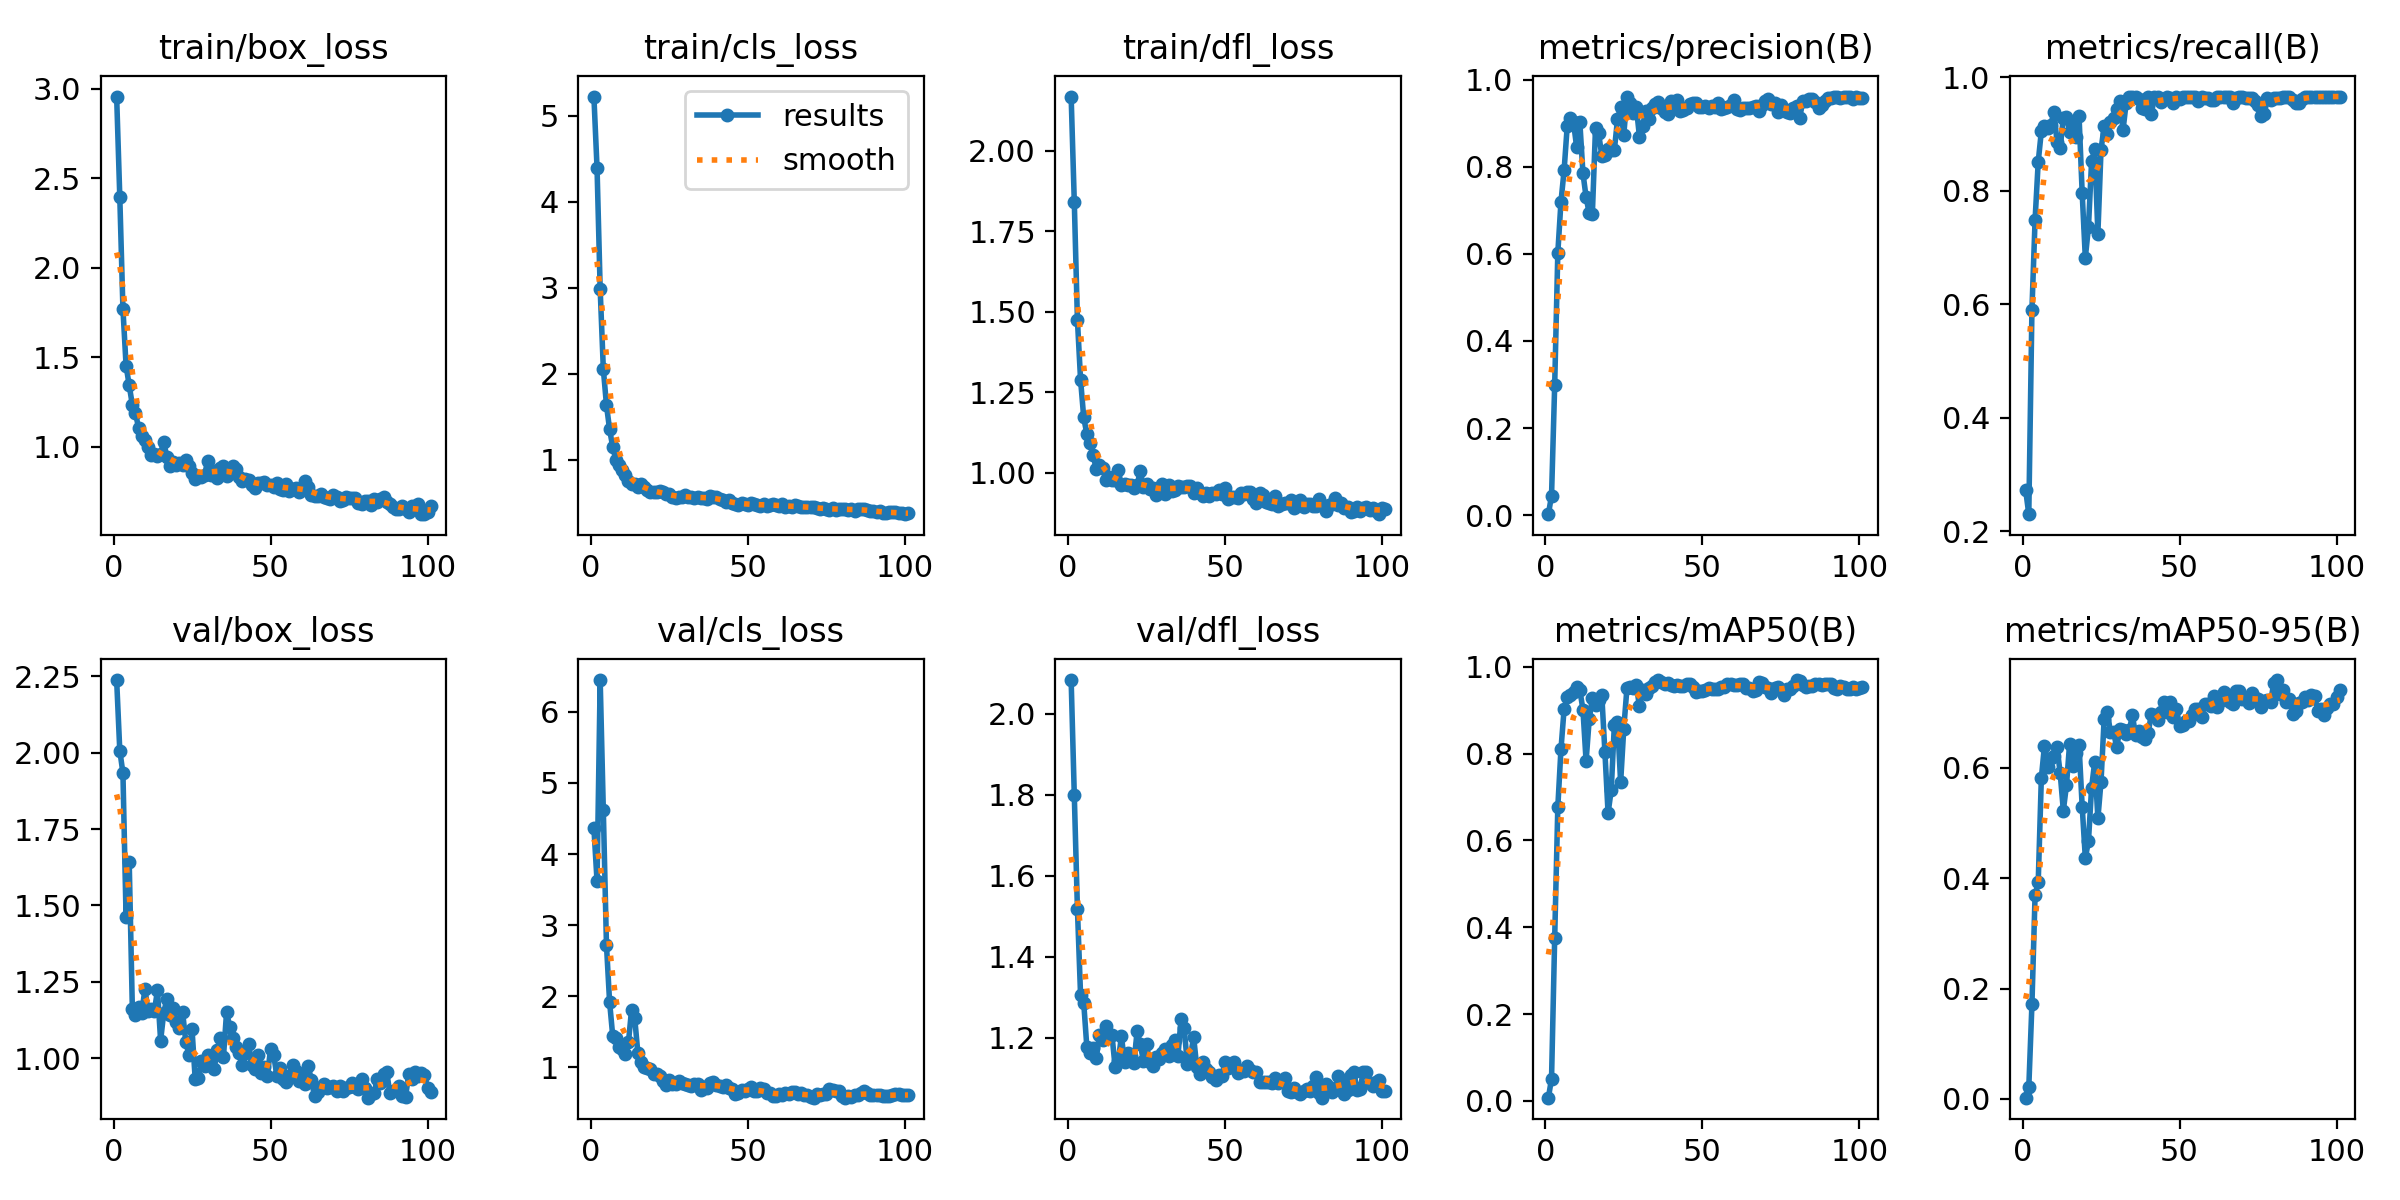

Data behind this chart, as committed beside it:
epoch, time, train/box_loss, train/cls_loss, train/dfl_loss, metrics/precision(B), metrics/recall(B), metrics/mAP50(B), metrics/mAP50-95(B), val/box_loss, val/cls_loss, val/dfl_loss, lr/pg0, lr/pg1, lr/pg2
1, 17.86, 2.957, 5.221, 2.169, 0.00237, 0.2727, 0.00718, 0.00219, 2.238, 4.368, 2.083, 2.5e-05, 2.5e-05, 2.5e-05
2, 28.82, 2.396, 4.392, 1.842, 0.04499, 0.23, 0.05109, 0.02068, 2.007, 3.619, 1.799, 6.20875e-05, 6.20875e-05, 6.20875e-05
3, 40.02, 1.77, 2.979, 1.474, 0.298, 0.5898, 0.3749, 0.1713, 1.934, 6.447, 1.518, 9.868e-05, 9.868e-05, 9.868e-05
4, 52.34, 1.452, 2.055, 1.289, 0.6025, 0.7483, 0.6773, 0.3688, 1.462, 4.616, 1.305, 0.0001348, 0.0001348, 0.0001348
5, 64.39, 1.342, 1.635, 1.172, 0.7192, 0.8507, 0.8102, 0.3924, 1.641, 2.721, 1.286, 0.0001704, 0.0001704, 0.0001704
6, 76.15, 1.233, 1.35, 1.12, 0.7917, 0.9048, 0.9026, 0.5818, 1.16, 1.918, 1.177, 0.0002055, 0.0002055, 0.0002055
7, 87.36, 1.187, 1.147, 1.092, 0.894, 0.9148, 0.9307, 0.6402, 1.142, 1.438, 1.161, 0.0002401, 0.0002401, 0.0002401
8, 98.87, 1.102, 0.9963, 1.054, 0.9125, 0.9111, 0.9344, 0.6012, 1.168, 1.417, 1.175, 0.0002742, 0.0002742, 0.0002742
9, 110.6, 1.06, 0.9336, 1.012, 0.9016, 0.9162, 0.9416, 0.6179, 1.149, 1.291, 1.15, 0.0003078, 0.0003078, 0.0003078
10, 122.7, 1.038, 0.8756, 1.023, 0.8444, 0.9381, 0.9543, 0.6212, 1.226, 1.252, 1.207, 0.000341, 0.000341, 0.000341
11, 134.9, 0.9995, 0.8215, 1.016, 0.9034, 0.8863, 0.9475, 0.6375, 1.155, 1.182, 1.195, 0.0003736, 0.0003736, 0.0003736
12, 147.9, 0.9552, 0.7525, 0.9785, 0.7852, 0.876, 0.9014, 0.5896, 1.162, 1.352, 1.229, 0.0004057, 0.0004057, 0.0004057
13, 161.4, 0.9585, 0.7217, 0.9868, 0.7304, 0.9285, 0.783, 0.5224, 1.153, 1.813, 1.202, 0.0004374, 0.0004374, 0.0004374
14, 174.1, 0.9476, 0.7159, 0.9781, 0.6928, 0.9306, 0.8795, 0.5684, 1.222, 1.69, 1.206, 0.0004685, 0.0004685, 0.0004685
15, 186.7, 0.9605, 0.6853, 0.9765, 0.6923, 0.9038, 0.9277, 0.6438, 1.057, 1.2, 1.128, 0.0004992, 0.0004992, 0.0004992
16, 199.5, 1.026, 0.7158, 1.007, 0.889, 0.9196, 0.9118, 0.6033, 1.149, 1.077, 1.142, 0.0005293, 0.0005293, 0.0005293
17, 212.8, 0.9392, 0.6863, 0.9624, 0.8763, 0.8948, 0.9247, 0.6265, 1.195, 1.007, 1.204, 0.000559, 0.000559, 0.000559
18, 227.1, 0.891, 0.6431, 0.9659, 0.8254, 0.9318, 0.9346, 0.6409, 1.14, 0.9948, 1.14, 0.0005882, 0.0005882, 0.0005882
19, 242.5, 0.9136, 0.6254, 0.9631, 0.8277, 0.7959, 0.8028, 0.5297, 1.164, 0.9803, 1.161, 0.0006168, 0.0006168, 0.0006168
20, 259.2, 0.895, 0.6247, 0.9619, 0.8396, 0.6818, 0.663, 0.4366, 1.118, 0.9083, 1.155, 0.000645, 0.000645, 0.000645
21, 275.4, 0.9071, 0.62, 0.9542, 0.8374, 0.7359, 0.7157, 0.4671, 1.097, 0.9091, 1.138, 0.0006727, 0.0006727, 0.0006727
22, 292.9, 0.8965, 0.6372, 0.9614, 0.8382, 0.8521, 0.8662, 0.564, 1.151, 0.8812, 1.216, 0.0006999, 0.0006999, 0.0006999
23, 310.2, 0.9225, 0.6184, 1.005, 0.9085, 0.8727, 0.8741, 0.6112, 1.054, 0.8007, 1.184, 0.0007266, 0.0007266, 0.0007266
24, 327.1, 0.8937, 0.6012, 0.9571, 0.9363, 0.7246, 0.734, 0.5081, 1.011, 0.7525, 1.143, 0.0007528, 0.0007528, 0.0007528
25, 344.9, 0.8513, 0.597, 0.9659, 0.8735, 0.8724, 0.8579, 0.575, 1.094, 0.8161, 1.184, 0.0007785, 0.0007785, 0.0007785
26, 361.6, 0.8201, 0.5636, 0.9486, 0.9591, 0.9133, 0.9502, 0.6892, 0.9325, 0.7667, 1.139, 0.0008037, 0.0008037, 0.0008037
27, 377.2, 0.8367, 0.5529, 0.9529, 0.9469, 0.9007, 0.9538, 0.701, 0.9346, 0.7599, 1.13, 0.0008284, 0.0008284, 0.0008284
28, 392.5, 0.8312, 0.5647, 0.9304, 0.9225, 0.9204, 0.9509, 0.6649, 0.9889, 0.8044, 1.153, 0.0008526, 0.0008526, 0.0008526
29, 406.4, 0.8419, 0.562, 0.9535, 0.9366, 0.928, 0.9571, 0.6642, 0.9749, 0.7843, 1.148, 0.0008763, 0.0008763, 0.0008763
30, 419.8, 0.921, 0.5909, 0.9659, 0.8684, 0.9432, 0.9088, 0.637, 1.009, 0.7588, 1.161, 0.0008996, 0.0008996, 0.0008996
31, 433.3, 0.84, 0.5656, 0.9338, 0.8944, 0.9574, 0.9462, 0.6706, 0.9989, 0.7556, 1.172, 0.0009223, 0.0009223, 0.0009223
32, 447.1, 0.8658, 0.5654, 0.9629, 0.9269, 0.9066, 0.9372, 0.6678, 0.9627, 0.7303, 1.154, 0.0009445, 0.0009445, 0.0009445
33, 460.3, 0.8227, 0.5536, 0.944, 0.9085, 0.9546, 0.9502, 0.6618, 1.026, 0.7663, 1.183, 0.0009663, 0.0009663, 0.0009663
34, 475.7, 0.8801, 0.5637, 0.9457, 0.9337, 0.9656, 0.9571, 0.6683, 1.065, 0.7597, 1.195, 0.0009778, 0.0009778, 0.0009778
35, 492.8, 0.8897, 0.5562, 0.9579, 0.9438, 0.9651, 0.9649, 0.6947, 1.003, 0.6851, 1.155, 0.0009695, 0.0009695, 0.0009695
36, 510.6, 0.8364, 0.5491, 0.9544, 0.9476, 0.9659, 0.9692, 0.659, 1.151, 0.719, 1.247, 0.0009612, 0.0009612, 0.0009612
37, 525.2, 0.8739, 0.5467, 0.9548, 0.9348, 0.9623, 0.9658, 0.667, 1.102, 0.7111, 1.223, 0.000953, 0.000953, 0.000953
38, 540, 0.8918, 0.5758, 0.9603, 0.925, 0.9451, 0.96, 0.6563, 1.065, 0.7788, 1.135, 0.0009447, 0.0009447, 0.0009447
39, 553.9, 0.8719, 0.5676, 0.958, 0.9207, 0.9432, 0.9621, 0.6522, 1.036, 0.7977, 1.155, 0.0009365, 0.0009365, 0.0009365
40, 568.8, 0.8271, 0.5613, 0.9374, 0.9512, 0.9659, 0.9589, 0.663, 1.017, 0.7552, 1.202, 0.0009283, 0.0009283, 0.0009283
41, 585, 0.8079, 0.5395, 0.954, 0.9399, 0.9349, 0.9566, 0.6967, 0.9762, 0.7308, 1.127, 0.00092, 0.00092, 0.00092
42, 601.6, 0.8192, 0.5334, 0.9384, 0.9536, 0.9647, 0.9578, 0.6957, 1.015, 0.7252, 1.111, 0.0009118, 0.0009118, 0.0009118
43, 617.4, 0.8136, 0.5049, 0.9275, 0.9278, 0.9659, 0.956, 0.6865, 1.047, 0.7554, 1.139, 0.0009035, 0.0009035, 0.0009035
44, 634, 0.7843, 0.5268, 0.9383, 0.9307, 0.9565, 0.9559, 0.7014, 0.9786, 0.7108, 1.123, 0.0008952, 0.0008952, 0.0008952
45, 649.5, 0.7676, 0.4925, 0.9275, 0.9344, 0.9621, 0.9601, 0.7197, 0.9652, 0.6949, 1.115, 0.000887, 0.000887, 0.000887
46, 666.1, 0.7939, 0.4853, 0.9358, 0.9448, 0.9645, 0.9599, 0.7004, 1.01, 0.6256, 1.103, 0.0008787, 0.0008787, 0.0008787
47, 684.2, 0.7974, 0.4746, 0.9351, 0.9474, 0.9628, 0.9544, 0.7191, 0.9496, 0.6408, 1.096, 0.0008705, 0.0008705, 0.0008705
48, 702.9, 0.8029, 0.4904, 0.9455, 0.9462, 0.9537, 0.9421, 0.6911, 0.9715, 0.6775, 1.109, 0.0008622, 0.0008622, 0.0008622
49, 717.7, 0.7834, 0.4883, 0.9327, 0.9364, 0.9645, 0.9436, 0.7063, 0.9428, 0.6713, 1.105, 0.000854, 0.000854, 0.000854
50, 731.8, 0.7855, 0.4778, 0.9524, 0.9378, 0.9625, 0.944, 0.6749, 1.029, 0.6976, 1.139, 0.0008458, 0.0008458, 0.0008458
51, 745.5, 0.772, 0.4901, 0.9197, 0.9393, 0.9659, 0.9467, 0.6771, 1.01, 0.7222, 1.124, 0.0008375, 0.0008375, 0.0008375
52, 760.7, 0.7963, 0.4801, 0.9251, 0.935, 0.9659, 0.9517, 0.6852, 0.942, 0.6715, 1.134, 0.0008293, 0.0008293, 0.0008293
53, 775.7, 0.7601, 0.47, 0.9235, 0.9391, 0.9659, 0.9491, 0.6843, 0.9667, 0.664, 1.141, 0.000821, 0.000821, 0.000821
54, 790.9, 0.7584, 0.4638, 0.9221, 0.9371, 0.9659, 0.9496, 0.6948, 0.9304, 0.7088, 1.113, 0.0008127, 0.0008127, 0.0008127
55, 806.6, 0.7915, 0.4875, 0.9361, 0.9463, 0.9659, 0.9498, 0.7058, 0.921, 0.6933, 1.119, 0.0008045, 0.0008045, 0.0008045
56, 820.9, 0.7503, 0.4617, 0.9329, 0.9317, 0.9579, 0.9529, 0.7061, 0.9413, 0.6408, 1.118, 0.0007962, 0.0007962, 0.0007962
57, 835.4, 0.7634, 0.4752, 0.9394, 0.9346, 0.9659, 0.9543, 0.6918, 0.9785, 0.6457, 1.13, 0.000788, 0.000788, 0.000788
58, 850.6, 0.7675, 0.4796, 0.9406, 0.9365, 0.9633, 0.9596, 0.7158, 0.9576, 0.6012, 1.119, 0.0007797, 0.0007797, 0.0007797
59, 866.1, 0.7474, 0.4665, 0.9175, 0.9424, 0.9633, 0.9606, 0.7153, 0.9258, 0.5899, 1.115, 0.0007715, 0.0007715, 0.0007715
60, 881.2, 0.7589, 0.4599, 0.9052, 0.9524, 0.9599, 0.9587, 0.7111, 0.9441, 0.6245, 1.116, 0.0007633, 0.0007633, 0.0007633
... 41 more rows
